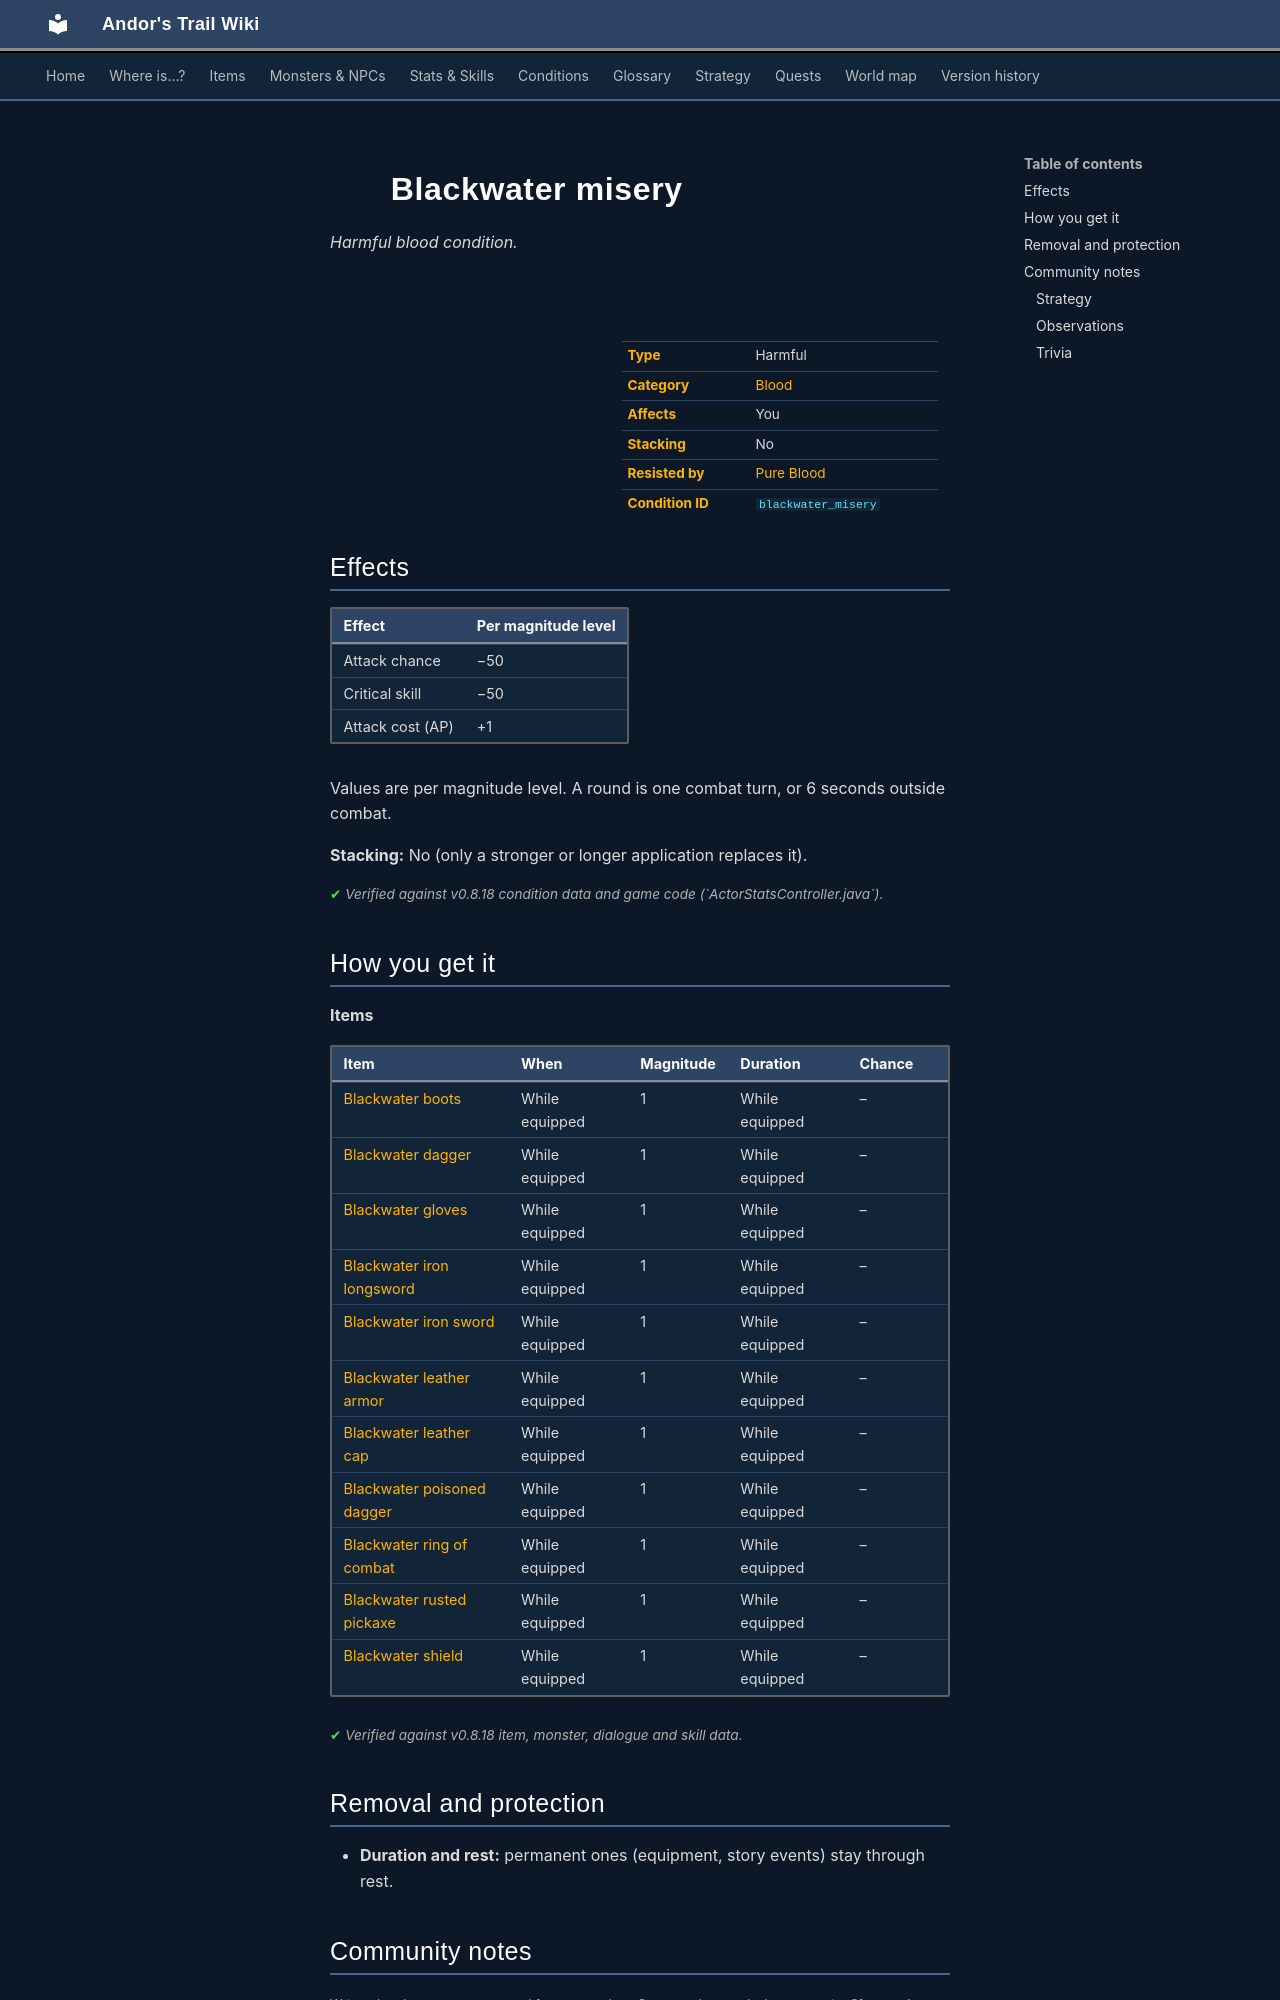

repository: asdfghjkl628/Andor-s-Trail-Wikiiii · page: conditions/blackwater_misery/index.html · generator: mkdocs

---
description: "Blackwater misery is a harmful blood condition in Andor's Trail: attack chance −50, critical skill −50, attack cost +1. Caused by: items."
---

# ![](../assets/icons/conditions/actorconditions_1_58.png){ .sprite } Blackwater misery

*Harmful blood condition.*

<div class="infobox" markdown>

<p class="ib-img"><img class="sprite" src="../../assets/icons/conditions/actorconditions_1_58.png" alt=""></p>

| | |
|---|---|
| **Type** | Harmful |
| **Category** | [Blood](index.md#categories-and-resistance) |
| **Affects** | You |
| **Stacking** | No |
| **Resisted by** | [Pure Blood](../skills/resistanceBlood.md) |
| **Condition ID** | `blackwater_misery` |

</div>

## Effects

| Effect | Per magnitude level |
|---|---|
| Attack chance | −50 |
| Critical skill | −50 |
| Attack cost (AP) | +1 |

Values are per magnitude level. A round is one combat turn, or 6 seconds outside combat.

**Stacking:** No (only a stronger or longer application replaces it).


<p class="verified">Verified against v0.8.18 condition data and game code (`ActorStatsController.java`).</p>

## How you get it

**Items**

| Item | When | Magnitude | Duration | Chance |
|---|---|---|---|---|
| [Blackwater boots](../items/bwm_boots.md) | While equipped | 1 | While equipped | – |
| [Blackwater dagger](../items/bwm_dagger.md) | While equipped | 1 | While equipped | – |
| [Blackwater gloves](../items/bwm_gloves.md) | While equipped | 1 | While equipped | – |
| [Blackwater iron longsword](../items/bwm_longsword.md) | While equipped | 1 | While equipped | – |
| [Blackwater iron sword](../items/bwm_ironsword.md) | While equipped | 1 | While equipped | – |
| [Blackwater leather armor](../items/bwm_leather_armour.md) | While equipped | 1 | While equipped | – |
| [Blackwater leather cap](../items/bwm_leather_cap.md) | While equipped | 1 | While equipped | – |
| [Blackwater poisoned dagger](../items/bwm_dagger_venom.md) | While equipped | 1 | While equipped | – |
| [Blackwater ring of combat](../items/bwm_combat_ring.md) | While equipped | 1 | While equipped | – |
| [Blackwater rusted pickaxe](../items/bwm_pick.md) | While equipped | 1 | While equipped | – |
| [Blackwater shield](../items/bwm_shield.md) | While equipped | 1 | While equipped | – |


<p class="verified">Verified against v0.8.18 item, monster, dialogue and skill data.</p>

## Removal and protection

- **Duration and rest:** permanent ones (equipment, story events) stay through rest.


## Community notes

<small>Written by players, not generated from game data. **Strategy**: how and when to use it · **Observations**: what players notice in-game · **Trivia**: real-world facts, references, development history</small>

### Strategy

*No notes yet. Contributions are welcome: [add a note](https://github.com/asdfghjkl628/Andor-s-Trail-Wikiiii/new/main/notes/conditions?filename=blackwater_misery.md&value=%23%23%20Strategy%0A%0A%3C%21--%20how%20and%20when%20to%20use%20it%20--%3E%0A%0A%23%23%20Observations%0A%0A%3C%21--%20what%20players%20notice%20in-game%20--%3E%0A%0A%23%23%20Trivia%0A%0A%3C%21--%20real-world%20facts%2C%20references%2C%20development%20history%20--%3E%0A).*

### Observations

*No notes yet. Contributions are welcome: [add a note](https://github.com/asdfghjkl628/Andor-s-Trail-Wikiiii/new/main/notes/conditions?filename=blackwater_misery.md&value=%23%23%20Strategy%0A%0A%3C%21--%20how%20and%20when%20to%20use%20it%20--%3E%0A%0A%23%23%20Observations%0A%0A%3C%21--%20what%20players%20notice%20in-game%20--%3E%0A%0A%23%23%20Trivia%0A%0A%3C%21--%20real-world%20facts%2C%20references%2C%20development%20history%20--%3E%0A).*
